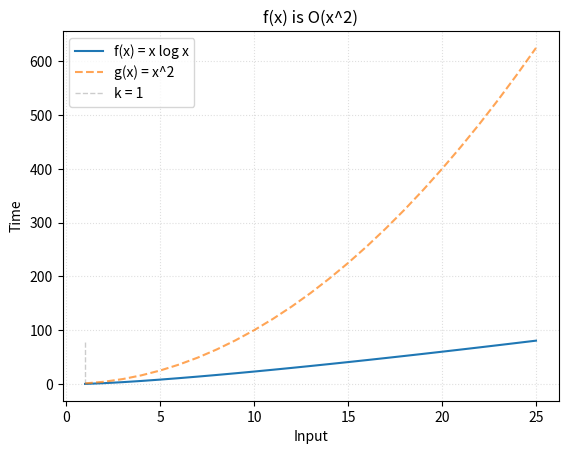

Write the Python code that produced this figure.
from math import floor, ceil, log
import matplotlib.pyplot as plt
import numpy as np

# Name
name = '3.2.2c'
title = 'x^2'

# Constant witnesses
C, k = 1, 1

# Hypothetical complexity
f = lambda x: x * log(x)
ftext = 'f(x) = x log x'

# Bounding function for f(x)
g = lambda x: x**2
gtext = 'g(x) = %s'%title

# Input size
size = 25

# Coordinates for f(x) = y
x = np.array([x for x in range(1, size+1)])
y = np.array([f(x) for x in x])

# Coordinates for g(x)
g_x = np.array([g(x) for x in x])

# k Witness
vert = np.array([y for y in range(floor(y[-1]))])
w = np.array([k for y in vert])

plt.plot(x, y, label=ftext)
plt.plot(x, C*g_x, '--', label=gtext, alpha=0.7)
plt.plot(w, vert, '--', label='k = %d'%k, color='grey', linewidth=1, alpha=0.4)
plt.title('f(x) is O(%s)'%title, loc='center')
plt.legend(loc=2)
plt.grid(linestyle=':', alpha=0.4)
plt.xlabel('Input')
plt.ylabel('Time')
plt.savefig(name+'_plot.jpg')
plt.show()
